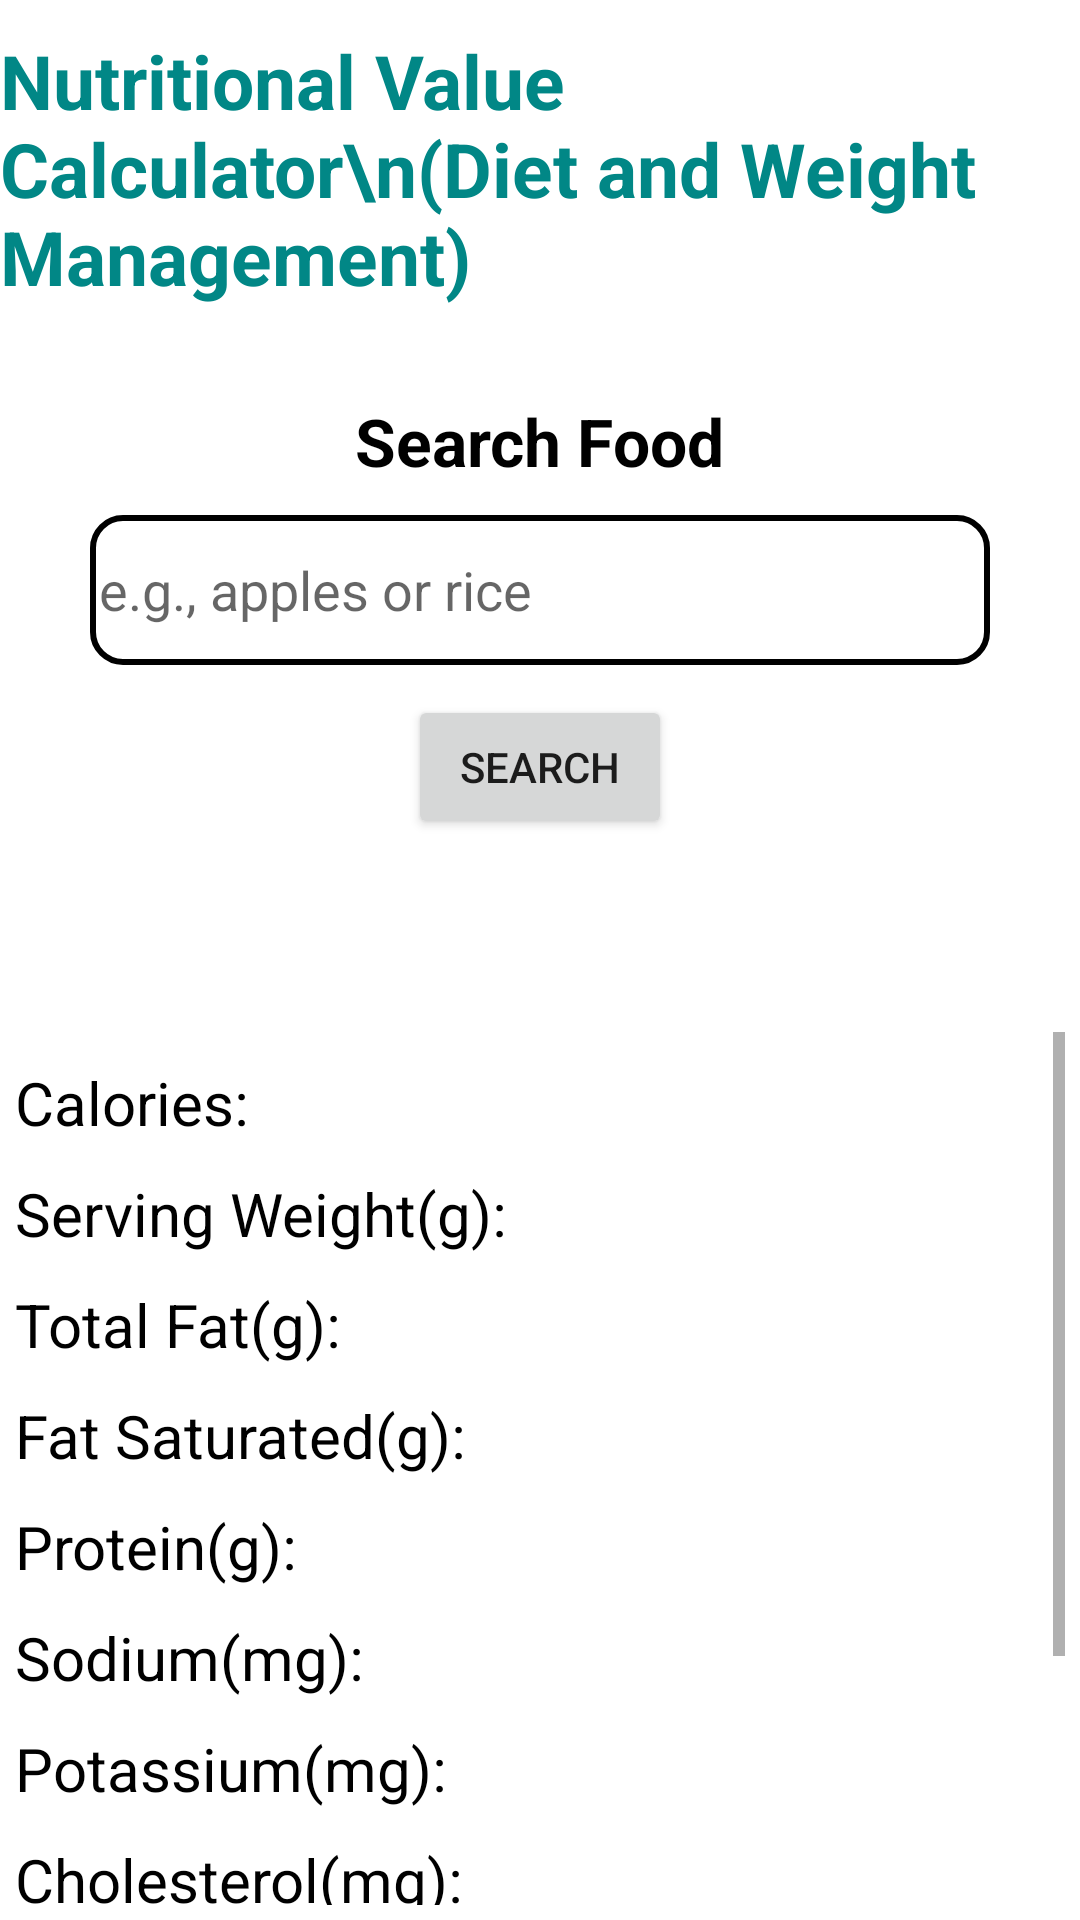

Here is an Android app screen rendered from its layout file. Give the layout XML and the strings, colors and styles it references.
<!-- AndroidManifest.xml: application theme Theme.StepToFitApp -->
<!-- res/layout/activity_nutrition_value.xml -->
<?xml version="1.0" encoding="utf-8"?>
<LinearLayout xmlns:android="http://schemas.android.com/apk/res/android"
    xmlns:app="http://schemas.android.com/apk/res-auto"
    xmlns:tools="http://schemas.android.com/tools"
    android:layout_width="match_parent"
    android:layout_height="match_parent"
    tools:context=".NutritionValueActivity"
    android:orientation="vertical">

    <TextView
        android:layout_width="wrap_content"
        android:layout_height="wrap_content"
        android:text="Nutritional Value Calculator\n(Diet and Weight Management)"
        android:layout_marginTop="10dp"
        android:textColor="@color/teal_700"
        android:textStyle="bold"
        android:textSize="25dp"
        android:layout_gravity="center"/>

    <LinearLayout
        android:layout_width="match_parent"
        android:layout_height="wrap_content"
        android:orientation="vertical"
        android:layout_margin="20dp"
        android:gravity="center"
        android:layout_marginTop="5dp">

        <TextView
            android:layout_width="wrap_content"
            android:layout_height="wrap_content"
            android:text="Search Food"
            android:layout_marginTop="10dp"
            android:textColor="@color/black"
            android:textStyle="bold"
            android:textSize="22dp"/>

        <EditText
            android:layout_width="300dp"
            android:layout_height="50dp"
            android:ems="10"
            android:id="@+id/edtSearch"
            android:padding="3dp"
            android:hint="e.g., apples or rice"
            android:layout_marginTop="10dp"
            android:background="@drawable/rount_bg"/>

        <Button
            android:layout_width="wrap_content"
            android:layout_height="wrap_content"
            android:text="Search"
            android:id="@+id/btnSearch"
            android:layout_marginTop="10dp"/>

    </LinearLayout>

    <TextView
        android:layout_width="wrap_content"
        android:layout_height="wrap_content"
        android:text=""
        android:layout_marginTop="10dp"
        android:textColor="@color/teal_700"
        android:textStyle="bold"
        android:id="@+id/txtFoodName"
        android:layout_gravity="center"
        android:textSize="22dp"/>

    <ScrollView
        android:layout_width="match_parent"
        android:layout_height="wrap_content"
        android:layout_margin="5dp"
        android:layout_marginTop="20dp">

        <LinearLayout
            android:layout_width="match_parent"
            android:layout_height="wrap_content"
            android:orientation="vertical">

            <TextView
                android:layout_width="wrap_content"
                android:layout_height="wrap_content"
                android:text="Calories: "
                android:layout_marginTop="10dp"
                android:textColor="@color/black"
                android:id="@+id/txtCalorie"
                android:textSize="20dp"/>
            <TextView
                android:layout_width="wrap_content"
                android:layout_height="wrap_content"
                android:text="Serving Weight(g): "
                android:layout_marginTop="10dp"
                android:textColor="@color/black"
                android:id="@+id/txtWeight"
                android:textSize="20dp"/>
            <TextView
                android:layout_width="wrap_content"
                android:layout_height="wrap_content"
                android:text="Total Fat(g): "
                android:layout_marginTop="10dp"
                android:textColor="@color/black"
                android:id="@+id/txtTotalFat"
                android:textSize="20dp"/>
            <TextView
                android:layout_width="wrap_content"
                android:layout_height="wrap_content"
                android:text="Fat Saturated(g): "
                android:layout_marginTop="10dp"
                android:textColor="@color/black"
                android:id="@+id/txtSatFat"
                android:textSize="20dp"/>
            <TextView
                android:layout_width="wrap_content"
                android:layout_height="wrap_content"
                android:text="Protein(g): "
                android:layout_marginTop="10dp"
                android:textColor="@color/black"
                android:id="@+id/txtProtein"
                android:textSize="20dp"/>
            <TextView
                android:layout_width="wrap_content"
                android:layout_height="wrap_content"
                android:text="Sodium(mg): "
                android:layout_marginTop="10dp"
                android:textColor="@color/black"
                android:id="@+id/txtSodium"
                android:textSize="20dp"/>
            <TextView
                android:layout_width="wrap_content"
                android:layout_height="wrap_content"
                android:text="Potassium(mg): "
                android:layout_marginTop="10dp"
                android:textColor="@color/black"
                android:id="@+id/txtPotassium"
                android:textSize="20dp"/>
            <TextView
                android:layout_width="wrap_content"
                android:layout_height="wrap_content"
                android:text="Cholesterol(mg): "
                android:layout_marginTop="10dp"
                android:textColor="@color/black"
                android:id="@+id/txtCholesterol"
                android:textSize="20dp"/>
            <TextView
                android:layout_width="wrap_content"
                android:layout_height="wrap_content"
                android:text="Total Carbohydrates(g): "
                android:layout_marginTop="10dp"
                android:textColor="@color/black"
                android:id="@+id/txtCarbohydrates"
                android:textSize="20dp"/>
            <TextView
                android:layout_width="wrap_content"
                android:layout_height="wrap_content"
                android:text="Fiber(g): "
                android:layout_marginTop="10dp"
                android:textColor="@color/black"
                android:id="@+id/txtFiber"
                android:textSize="20dp"/>
            <TextView
                android:layout_width="wrap_content"
                android:layout_height="wrap_content"
                android:text="Sugar(g): "
                android:layout_marginTop="10dp"
                android:textColor="@color/black"
                android:id="@+id/txtSugar"
                android:textSize="20dp"/>

        </LinearLayout>

    </ScrollView>

</LinearLayout>
<!-- resources referenced by this layout -->
<resources>
  <!-- drawable rount_bg (drawable) -->
  <?xml version="1.0" encoding="utf-8"?>
  <selector xmlns:android="http://schemas.android.com/apk/res/android">
  
      <item>
  
          <shape android:shape="rectangle">
  
              <corners android:radius="10dp"/>
              <stroke android:width="2dp"/>
          </shape>
  
      </item>
  
  </selector>
  <style name="Theme.StepToFitApp" parent="Theme.MaterialComponents.DayNight.NoActionBar">
          
          <item name="colorPrimary">@color/purple_500</item>
          <item name="colorPrimaryVariant">#FF5722</item>
          <item name="colorOnPrimary">@color/white</item>
          
          <item name="colorSecondary">@color/teal_200</item>
          <item name="colorSecondaryVariant">@color/teal_700</item>
          <item name="colorOnSecondary">@color/black</item>
          
          <item name="android:statusBarColor">?attr/colorPrimaryVariant</item>
          
      </style>
  <!-- not gathered from this repository: default colours our renderer supplied (Android Studio template values) -->
  <color name="purple_500">#FF6200EE</color>
  <color name="teal_200">#FF03DAC5</color>
  <color name="teal_700">#FF018786</color>
  <color name="black">#FF000000</color>
  <color name="white">#FFFFFFFF</color>
</resources>
